Image classification data set "vn_food_dataset" (huyhoang2564/TruongHuyHoang_22020007_AI_2025 on GitHub). Class labels (5): banh mi, bun bo hue, com tam, goi cuon, pho.

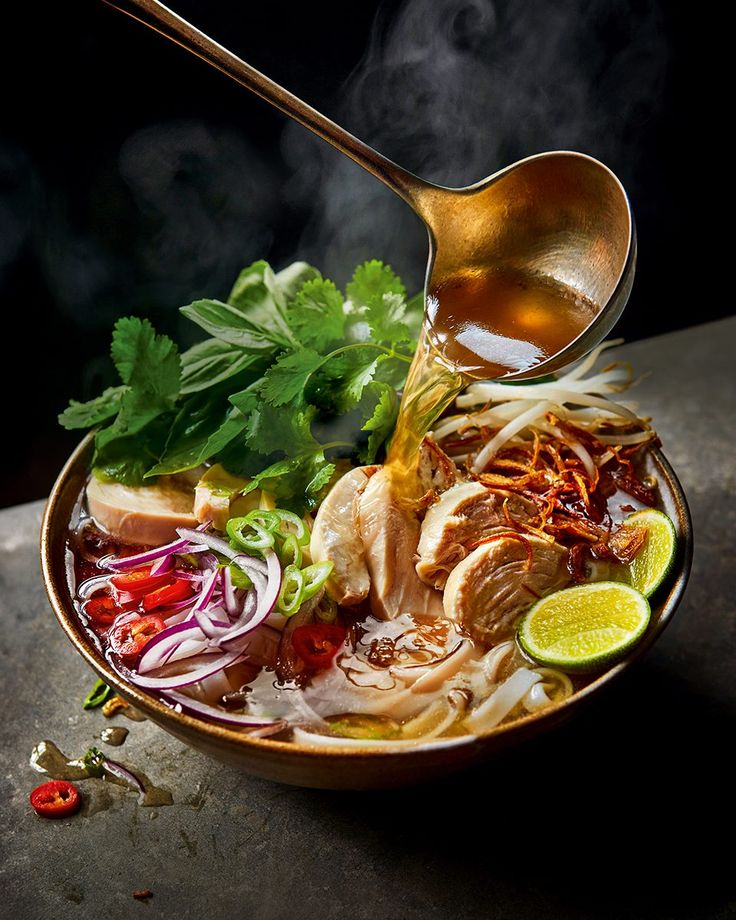
Label: pho

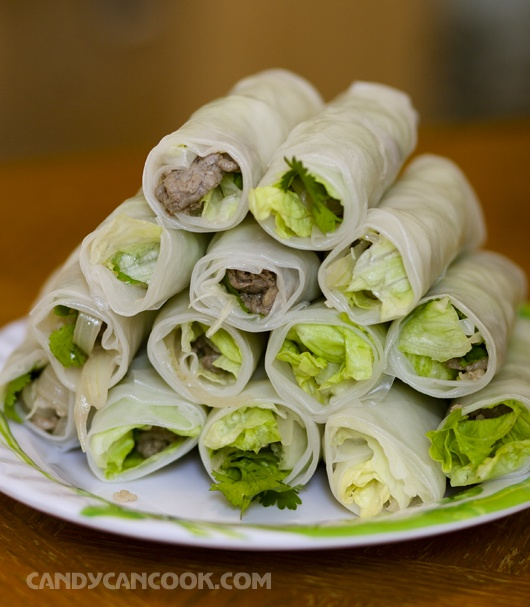
Label: goi cuon

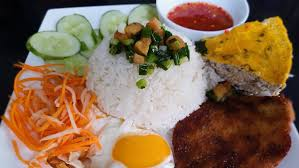
Label: com tam

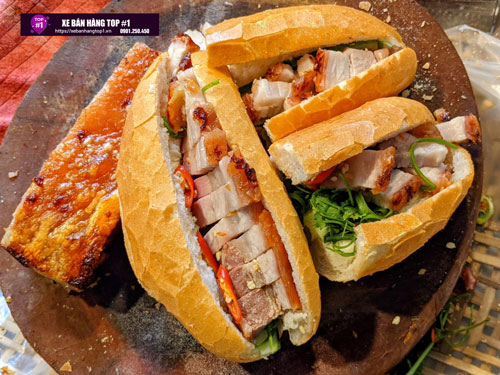
Label: banh mi

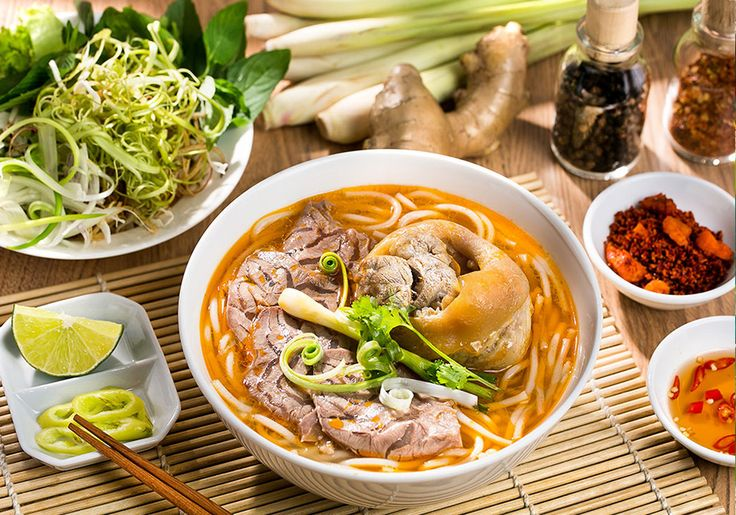
Label: bun bo hue

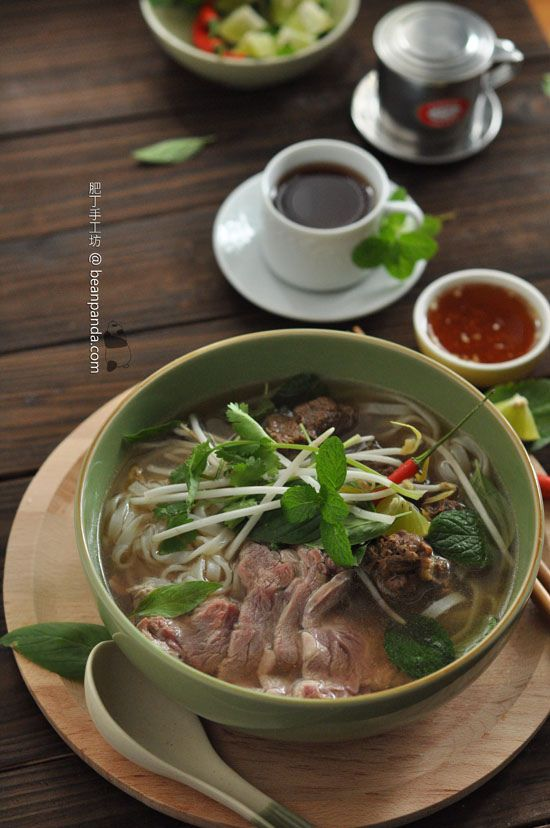
Label: pho
